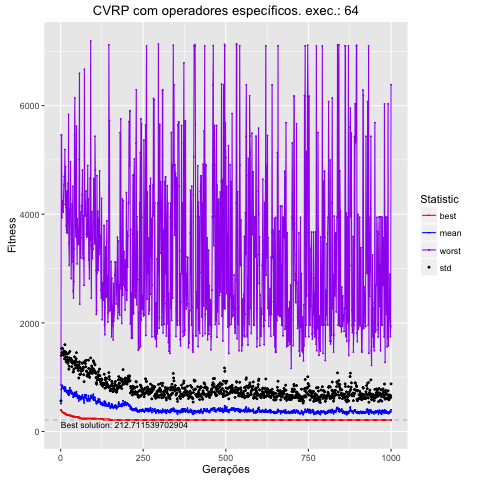

Values plotted in this chart, from the file beside it:
, Total, Media, DesvPad, Minimo, Maximo
1, 153310, 511, 52.99, 400.4, 856.7
2, 232729, 775.8, 623.9, 382.6, 5460
3, 247646, 825.5, 703.2, 377.2, 5460
4, 240267, 800.9, 650, 368.4, 3938
5, 254928, 849.8, 684.6, 357.7, 4239
6, 250369, 834.6, 689, 357.7, 4239
7, 243231, 810.8, 626.6, 349.2, 4050
8, 239184, 797.3, 621.7, 343.4, 4042
9, 239022, 796.7, 674.4, 343.4, 4335
10, 232586, 775.3, 626.4, 339.4, 4533
11, 245116, 817.1, 661.2, 339.4, 4700
12, 224600, 748.7, 587.8, 339.4, 4700
13, 245841, 819.5, 779, 339.4, 5191
14, 231283, 770.9, 660.2, 321.7, 4176
15, 241415, 804.7, 659.9, 318.8, 4874
16, 228247, 760.8, 612.1, 318.8, 4126
17, 219625, 732.1, 551.6, 318, 3788
18, 215843, 719.5, 575.2, 305.7, 3664
19, 223518, 745.1, 680.8, 305.7, 4423
20, 222091, 740.3, 626.3, 305.7, 3830
21, 222504, 741.7, 576.9, 305.7, 3656
22, 207545, 691.8, 563.1, 305.7, 4567
23, 215558, 718.5, 563.2, 305.7, 3838
24, 226878, 756.3, 683.7, 305.7, 5837
25, 199788, 666, 481.8, 305.7, 3463
26, 206129, 687.1, 513.4, 299.9, 3059
27, 223393, 744.6, 609.9, 293.9, 3638
28, 241294, 804.3, 668.9, 293.9, 4042
29, 218644, 728.8, 585, 293.9, 4193
30, 213886, 713, 606.4, 293.9, 4966
31, 215741, 719.1, 625.7, 293.9, 4090
32, 227450, 758.2, 559.3, 291.6, 2816
33, 221647, 738.8, 541, 288.1, 3646
34, 208054, 693.5, 499.7, 278.4, 3122
35, 215614, 718.7, 586.5, 278.4, 4186
36, 210386, 701.3, 557.2, 275.5, 3806
37, 207633, 692.1, 568.2, 275.5, 4513
38, 189843, 632.8, 461.9, 275.5, 2586
39, 190691, 635.6, 467.8, 275.5, 2458
40, 198315, 661, 485.2, 275.5, 2758
41, 210174, 700.6, 578.5, 275.5, 3364
42, 215434, 718.1, 657.1, 275.5, 5458
43, 195577, 651.9, 607.4, 268.5, 6141
44, 195623, 652.1, 572.6, 268.5, 5161
45, 206081, 686.9, 617.9, 268.5, 3766
46, 193946, 646.5, 532.9, 268.5, 3590
47, 215466, 718.2, 620.9, 268.5, 4140
48, 220310, 734.4, 716.6, 268.5, 5621
49, 198980, 663.3, 555.9, 266.7, 3567
50, 204598, 682, 594.7, 266.7, 3087
51, 185228, 617.4, 550.5, 259.3, 3914
52, 199991, 666.6, 537.8, 259.3, 3440
53, 188722, 629.1, 503.8, 259.3, 3575
54, 185359, 617.9, 505.5, 259.3, 3713
55, 168794, 562.6, 422.6, 259.3, 3448
56, 193702, 645.7, 585.8, 259.3, 5003
57, 195701, 652.3, 628.6, 259.3, 6594
58, 180908, 603, 449.5, 244.9, 2344
59, 193070, 643.6, 536.1, 244.9, 4039
60, 190642, 635.5, 522.7, 244.9, 3557
... 940 more rows
